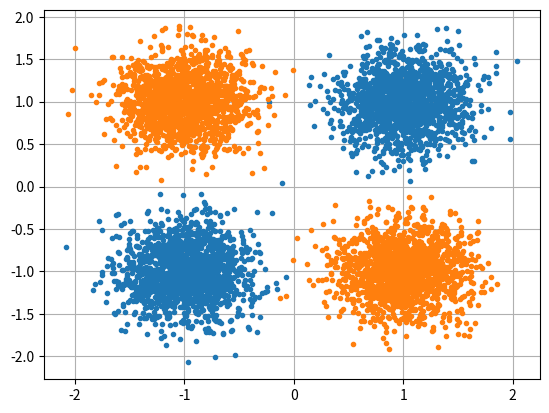

Recreate this plot in Python.
#!/usr/bin/env python3
#
# Python script
#
# Author: Tetsuya Ishikawa <tiskw111@gmail.com>
# Date  : Oct  5, 2018
#################################### SOURCE START ###################################

import sys
import os
import random
import numpy as np
import matplotlib.pyplot as mpl

def randn2d(center, stdev, num):
# {{{

    cs = np.tile(center, (num, 1))
    vs = stdev * np.random.randn(num, 2)
    return (cs + vs)

# }}}

if __name__ == "__main__":
# {{{

    if os.path.exists("xs.npy") or os.path.exists("ys.npy"):
        exit("Error: Output file (xs.npy or ys.npy) already exists. Remove them before call me.")

    if len(sys.argv) > 1: seed = int(sys.argv[1])
    else                : seed = 333

    random.seed(seed)
    np.random.seed(seed)

    num   = 1500
    stdev = 0.30

    xs1 = np.bmat([[randn2d((1, 1), stdev, num)], [randn2d((-1, -1), stdev, num)]])
    ys1 = np.ones((2 * num, 1))

    xs2 = np.bmat([[randn2d((1, -1), stdev, num)], [randn2d((-1, 1), stdev, num)]])
    ys2 = - np.ones((2 * num, 1))

    xs = np.bmat([[xs1], [xs2]])
    ys = np.bmat([[ys1], [ys2]])

    np.save("xs.npy", xs)
    np.save("ys.npy", ys)

    mpl.plot(xs1[:, 0], xs1[:, 1], ".")
    mpl.plot(xs2[:, 0], xs2[:, 1], ".")
    mpl.grid()
    mpl.show()

# }}}

#################################### SOURCE FINISH ##################################
# Ganerated by grasp version 0.0
